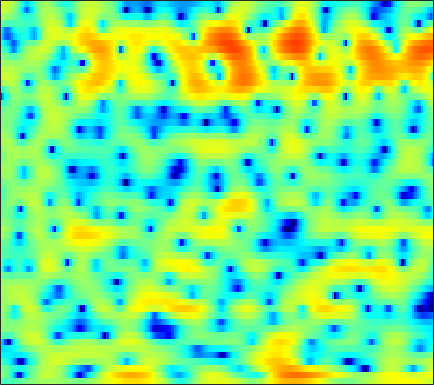

Source data for this figure (header and first rows):
-2.6819, -2.7838, -2.8476, -2.7968, -2.7278, -2.5678, -2.3576, -2.1852, -1.8933, -1.5732, -1.2451, -0.97761, -0.61732, -0.24919, 0.024876, 0.37208, 0.70586, 0.93243, 1.1945, 1.4012, 1.5278, 1.5852, 1.6216, 1.5891
1.492, 0.639, -0.6633, -2.216, -3.596, -5.91, -9.118, -12.62, -20.36, -17.77, -11.06, -7.958, -5.026, -2.888, -1.625, -0.2479, 0.8422, 1.495, 2.193, 2.703, 3.032, 3.164, 3.199, 3.07
0.5874, -0.1366, -1.117, -2.12, -2.869, -3.801, -4.58, -5.011, -5.327, -5.3, -4.921, -4.442, -3.601, -2.627, -1.857, -0.8695, 0.06072, 0.7045, 1.455, 2.062, 2.517, 2.752, 2.921, 2.918
-2.834, -3.455, -4.415, -5.587, -6.637, -8.39, -10.69, -13.06, -17.9, -24.73, -18.32, -13.79, -9.704, -6.763, -5.005, -3.074, -1.502, -0.5045, 0.6286, 1.554, 2.3, 2.746, 3.204, 3.52
-6.601, -6.438, -6.367, -6.448, -6.577, -6.801, -7.027, -7.168, -7.215, -6.995, -6.441, -5.831, -4.841, -3.749, -2.897, -1.808, -0.8109, -0.1349, 0.6643, 1.351, 1.91, 2.26, 2.639, 2.931
-7.497, -7.425, -7.321, -7.104, -6.81, -6.226, -5.491, -4.876, -4.026, -3.159, -2.32, -1.715, -0.9493, -0.2443, 0.2308, 0.7902, 1.252, 1.536, 1.819, 2.001, 2.08, 2.091, 2.056, 1.972
-7.176, -9.46, -14.53, -25.98, -18.35, -10.64, -6.53, -4.361, -2.184, -0.5309, 0.7559, 1.532, 2.358, 2.978, 3.305, 3.588, 3.677, 3.62, 3.367, 2.912, 2.231, 1.571, 0.4933, -0.7657
-1.493, -2.057, -2.641, -2.854, -2.708, -2.114, -1.228, -0.4918, 0.4886, 1.379, 2.134, 2.602, 3.083, 3.408, 3.534, 3.538, 3.349, 3.072, 2.494, 1.652, 0.4957, -0.6069, -2.501, -4.998
0.5621, 0.3777, 0.19, 0.09341, 0.09549, 0.2011, 0.4108, 0.6196, 0.9375, 1.278, 1.605, 1.827, 2.056, 2.189, 2.213, 2.145, 1.931, 1.674, 1.191, 0.5596, -0.2209, -0.8993, -1.912, -2.986
0.9032, 0.6378, 0.2809, -0.03706, -0.2198, -0.3736, -0.3685, -0.2519, 0.04917, 0.4394, 0.8613, 1.168, 1.51, 1.746, 1.836, 1.848, 1.724, 1.555, 1.23, 0.8122, 0.3074, -0.1053, -0.6882, -1.293
0.9481, 0.4474, -0.485, -1.748, -2.91, -4.489, -5.328, -4.905, -3.307, -1.45, 0.09266, 0.9932, 1.862, 2.384, 2.58, 2.609, 2.396, 2.121, 1.648, 1.114, 0.607, 0.2759, -0.08335, -0.372
1.015, 1, 0.467, -0.7586, -2.145, -4.567, -6.354, -5.536, -2.734, -0.182, 1.679, 2.637, 3.41, 3.695, 3.605, 3.099, 2.17, 1.181, -0.4791, -2.411, -4.151, -4.802, -4.477, -3.426
0.1168, 0.7763, 1.321, 1.576, 1.657, 1.722, 1.85, 2.024, 2.381, 2.777, 3.088, 3.216, 3.188, 2.854, 2.379, 1.377, -0.08979, -1.586, -4.197, -7.708, -11.93, -13.46, -11.38, -8.74
0.5824, 1.068, 1.607, 2.038, 2.286, 2.546, 2.74, 2.859, 2.955, 2.997, 2.944, 2.824, 2.536, 2.072, 1.599, 0.7941, -0.22, -1.102, -2.42, -3.822, -5.192, -6.155, -7.357, -8.58
0.9153, 1.245, 1.61, 1.902, 2.078, 2.269, 2.412, 2.479, 2.516, 2.502, 2.423, 2.315, 2.101, 1.801, 1.514, 1.038, 0.4545, -0.05684, -0.8429, -1.746, -2.79, -3.682, -5.076, -6.806
0.592, 0.6842, 0.7653, 0.832, 0.8867, 0.9612, 1.028, 1.069, 1.111, 1.107, 1.075, 1.043, 0.9967, 0.9504, 0.9131, 0.8493, 0.7529, 0.6405, 0.4243, 0.1101, -0.3122, -0.7034, -1.307, -1.976
-0.4711, -0.995, -1.593, -1.954, -2.001, -1.853, -1.597, -1.431, -1.307, -1.346, -1.502, -1.635, -1.712, -1.527, -1.192, -0.5438, 0.1911, 0.7099, 1.292, 1.698, 1.922, 1.971, 1.897, 1.696
-2.568, -5, -9.375, -12.8, -10.74, -7.075, -4.792, -3.851, -3.405, -3.801, -5.149, -6.897, -10.24, -11.44, -8.439, -4.267, -1.231, 0.4303, 2.075, 3.208, 3.929, 4.25, 4.404, 4.273
-1.74, -3.278, -5.296, -6.404, -6.199, -5.176, -4.126, -3.575, -3.305, -3.561, -4.315, -5.129, -6.128, -6.03, -4.896, -2.685, -0.5346, 0.8407, 2.307, 3.381, 4.1, 4.411, 4.55, 4.362
-1.074, -1.566, -2.183, -2.663, -2.911, -3.091, -3.15, -3.159, -3.133, -3.094, -3.001, -2.874, -2.576, -2.082, -1.571, -0.7499, 0.1284, 0.7788, 1.553, 2.187, 2.646, 2.862, 2.971, 2.878
-1.15, -1.422, -1.872, -2.393, -2.807, -3.329, -3.79, -4.046, -4.189, -4.076, -3.716, -3.309, -2.645, -1.905, -1.33, -0.5885, 0.1024, 0.566, 1.098, 1.51, 1.803, 1.952, 2.062, 2.086
-0.3258, -0.6479, -1.296, -2.206, -3.075, -4.492, -6.12, -7.349, -8.464, -8.209, -6.747, -5.38, -3.641, -2.151, -1.22, -0.2114, 0.5585, 0.9891, 1.383, 1.593, 1.645, 1.611, 1.513, 1.427
1.575, 1.213, 0.4615, -0.6438, -1.755, -3.768, -6.649, -9.758, -15.54, -13.98, -8.409, -5.55, -2.841, -0.9183, 0.1542, 1.214, 1.901, 2.189, 2.29, 2.075, 1.536, 0.9261, -0.1174, -1.231
2.046, 1.814, 1.324, 0.6347, 0.002077, -0.9365, -1.911, -2.515, -2.985, -2.866, -2.191, -1.456, -0.3862, 0.6093, 1.249, 1.899, 2.283, 2.378, 2.213, 1.66, 0.6402, -0.5284, -2.863, -6.795
0.5511, 0.4947, 0.2789, -0.09593, -0.4524, -0.9883, -1.524, -1.839, -2.074, -2.018, -1.662, -1.234, -0.5442, 0.1732, 0.6638, 1.187, 1.508, 1.608, 1.516, 1.173, 0.5916, 0.01741, -0.8701, -1.717
-0.8043, -0.6374, -0.6371, -0.9169, -1.332, -2.182, -3.3, -4.261, -5.327, -5.554, -4.662, -3.559, -1.989, -0.6225, 0.2044, 1.016, 1.514, 1.696, 1.719, 1.548, 1.249, 0.9994, 0.6977, 0.5174
-1.615, -0.9214, -0.4142, -0.4067, -0.776, -1.845, -3.797, -6.196, -11.98, -19.97, -9.409, -5.287, -1.91, 0.2139, 1.277, 2.159, 2.551, 2.558, 2.254, 1.651, 0.8681, 0.2835, -0.2599, -0.3489
-2.676, -1.384, -0.2176, 0.4104, 0.5807, 0.4579, 0.01834, -0.4055, -0.88, -0.876, -0.2571, 0.4729, 1.509, 2.379, 2.826, 3.101, 2.95, 2.536, 1.502, -0.2137, -2.879, -5.823, -11.24, -10.83
-3.407, -2.243, -1.007, -0.1124, 0.3666, 0.7894, 1.03, 1.149, 1.293, 1.467, 1.705, 1.916, 2.194, 2.404, 2.471, 2.398, 2.065, 1.617, 0.6831, -0.6838, -2.46, -3.955, -5.565, -5.722
-3.098, -2.176, -1.172, -0.4128, 0.001543, 0.3882, 0.6252, 0.7251, 0.8131, 0.8835, 0.9811, 1.085, 1.253, 1.424, 1.532, 1.598, 1.542, 1.396, 1.07, 0.6033, 0.05152, -0.36, -0.833, -1.153
-1.579, -0.9282, -0.2832, 0.1128, 0.2549, 0.2482, 0.04064, -0.2188, -0.6472, -1.037, -1.237, -1.186, -0.8315, -0.2502, 0.2387, 0.8382, 1.313, 1.556, 1.737, 1.764, 1.641, 1.473, 1.163, 0.7682
0.5068, 0.8407, 1.109, 1.133, 0.9684, 0.4504, -0.4709, -1.476, -3.334, -5.834, -8.31, -8.546, -6.191, -3.418, -1.736, -0.01993, 1.188, 1.833, 2.392, 2.671, 2.722, 2.625, 2.34, 1.881
1.177, 1.425, 1.611, 1.585, 1.381, 0.8275, -0.1382, -1.193, -3.145, -5.83, -8.617, -8.925, -6.312, -3.386, -1.671, 0.05647, 1.245, 1.863, 2.376, 2.589, 2.566, 2.419, 2.066, 1.55
-0.2223, 0.3413, 0.9059, 1.233, 1.315, 1.218, 0.8911, 0.5356, -0.03106, -0.5601, -0.8781, -0.8904, -0.5872, -0.03702, 0.4314, 0.9885, 1.384, 1.544, 1.563, 1.374, 0.9913, 0.617, 0.0425, -0.5527
-1.923, -0.7357, 0.4063, 1.139, 1.479, 1.699, 1.738, 1.683, 1.558, 1.433, 1.364, 1.37, 1.444, 1.56, 1.645, 1.675, 1.561, 1.329, 0.7966, -0.03023, -1.175, -2.221, -3.686, -4.84
-0.7859, 0.2021, 1.146, 1.715, 1.932, 1.995, 1.872, 1.699, 1.451, 1.26, 1.203, 1.262, 1.448, 1.683, 1.823, 1.91, 1.788, 1.51, 0.8013, -0.4121, -2.302, -4.395, -8.812, -19
1.401, 1.744, 1.989, 1.955, 1.728, 1.159, 0.2603, -0.5812, -1.811, -2.801, -3.043, -2.623, -1.569, -0.4054, 0.3522, 1.123, 1.566, 1.678, 1.51, 0.9742, 0.07333, -0.7963, -2.065, -3.017
1.482, 1.571, 1.469, 1.06, 0.5104, -0.6324, -2.382, -4.257, -8.042, -15.52, -23.44, -12.64, -7.016, -3.877, -2.247, -0.6825, 0.4057, 0.9718, 1.475, 1.734, 1.786, 1.735, 1.615, 1.506
0.3035, 0.4566, 0.421, 0.08492, -0.3777, -1.303, -2.55, -3.701, -5.369, -6.791, -7.323, -6.981, -5.864, -4.506, -3.495, -2.231, -1.088, -0.3267, 0.5516, 1.26, 1.808, 2.114, 2.401, 2.56
-0.4478, -0.18, -0.04904, -0.1756, -0.4332, -0.9799, -1.71, -2.363, -3.307, -4.255, -5.109, -5.618, -6.028, -5.968, -5.541, -4.513, -3.148, -2.063, -0.7055, 0.4481, 1.384, 1.943, 2.495, 2.837
-0.602, -0.3194, -0.11, -0.08335, -0.186, -0.4893, -1.028, -1.579, -2.557, -3.864, -5.614, -7.347, -10.54, -14.51, -14.72, -10.27, -6.274, -4.022, -1.732, -0.02158, 1.244, 1.956, 2.636, 3.058
-1.411, -1.109, -0.7363, -0.4368, -0.3013, -0.2846, -0.5067, -0.8437, -1.544, -2.569, -3.979, -5.337, -7.439, -9.189, -9.149, -7.129, -4.5, -2.75, -0.8597, 0.6152, 1.698, 2.277, 2.789, 3.035
-4.503, -3.885, -2.796, -1.732, -1.08, -0.4799, -0.159, -0.1168, -0.2788, -0.6463, -1.142, -1.516, -1.901, -2.022, -1.862, -1.314, -0.4966, 0.1912, 1.096, 1.862, 2.431, 2.709, 2.856, 2.719
-15.35, -10.18, -5.68, -2.966, -1.598, -0.3862, 0.2761, 0.4981, 0.5009, 0.2734, -0.04827, -0.2616, -0.4255, -0.3457, -0.1176, 0.4036, 1.038, 1.522, 2.131, 2.591, 2.869, 2.943, 2.821, 2.418
-5.522, -4.334, -2.375, -0.7201, 0.191, 0.957, 1.21, 1.107, 0.5856, -0.326, -1.531, -2.489, -3.361, -3.211, -2.442, -1.083, 0.2321, 1.06, 1.871, 2.38, 2.594, 2.565, 2.318, 1.88
1.388, 1.659, 2.063, 2.454, 2.642, 2.651, 2.342, 1.832, 0.7083, -1.108, -4.032, -7.565, -18.34, -14.76, -7.97, -3.591, -1.115, 0.0641, 0.9902, 1.371, 1.294, 0.9857, 0.3478, -0.4213
3.208, 3.309, 3.401, 3.411, 3.347, 3.137, 2.75, 2.306, 1.477, 0.3707, -0.9326, -1.915, -2.829, -2.834, -2.292, -1.289, -0.3983, 0.01969, 0.2078, -0.1012, -0.9504, -1.953, -3.894, -6.595
2.516, 2.594, 2.655, 2.625, 2.555, 2.415, 2.192, 1.989, 1.672, 1.329, 0.995, 0.7788, 0.6052, 0.5524, 0.5846, 0.6415, 0.6295, 0.508, 0.1153, -0.6368, -1.826, -3.077, -5.362, -8.507
1.106, 1.167, 1.146, 1.044, 0.9556, 0.8481, 0.7712, 0.784, 0.8752, 1.032, 1.214, 1.36, 1.544, 1.686, 1.767, 1.804, 1.707, 1.537, 1.128, 0.502, -0.3648, -1.19, -2.456, -3.846
-0.1334, -0.319, -0.8143, -1.429, -1.877, -2.317, -2.331, -2.058, -1.356, -0.4789, 0.3731, 0.9682, 1.628, 2.157, 2.454, 2.75, 2.897, 2.903, 2.757, 2.442, 1.888, 1.345, 0.438, -0.708
-1.417, -2.202, -3.648, -5.675, -7.682, -10.86, -11.96, -9.891, -6.358, -3.618, -1.613, -0.4779, 0.6794, 1.539, 2.041, 2.566, 3.016, 3.288, 3.568, 3.679, 3.608, 3.402, 2.875, 2.057
-3.736, -5.047, -6.928, -9.048, -10.83, -13.36, -13.79, -11.79, -8.432, -5.733, -3.81, -2.862, -2.043, -1.575, -1.302, -0.8698, -0.1608, 0.5477, 1.573, 2.495, 3.228, 3.569, 3.744, 3.609
-6.809, -9.314, -12.89, -14.02, -12.84, -10.73, -8.922, -7.695, -6.316, -5.251, -4.623, -4.563, -5.139, -6.633, -8.414, -10.52, -8.692, -5.726, -2.314, 0.1773, 1.922, 2.85, 3.693, 4.131
-5.67, -8.18, -11.92, -12.8, -10.81, -8.063, -6.141, -5.124, -4.212, -3.731, -3.734, -4.019, -4.91, -6.447, -8.061, -9.76, -8.26, -5.645, -2.427, 0.06158, 1.851, 2.849, 3.781, 4.341
-0.8045, -1.529, -2.36, -2.815, -2.923, -2.814, -2.594, -2.489, -2.446, -2.545, -2.776, -2.994, -3.26, -3.418, -3.39, -2.997, -2.188, -1.337, -0.07638, 1.177, 2.229, 2.86, 3.436, 3.717
2.056, 1.701, 1.212, 0.7258, 0.3642, -0.153, -0.7468, -1.26, -2.067, -2.991, -3.873, -4.41, -4.702, -4.398, -3.799, -2.747, -1.567, -0.6986, 0.3721, 1.27, 1.979, 2.353, 2.631, 2.623
3.586, 3.357, 2.98, 2.493, 2.048, 1.302, 0.3111, -0.6264, -2.256, -4.485, -7.652, -10.81, -14.05, -10.68, -7.559, -4.445, -2.24, -0.9998, 0.2506, 1.114, 1.671, 1.883, 1.929, 1.71
3.704, 3.65, 3.484, 3.186, 2.85, 2.233, 1.371, 0.5262, -0.9085, -2.804, -5.179, -7.072, -8.432, -7.113, -5.298, -3.087, -1.371, -0.4049, 0.5249, 1.099, 1.333, 1.312, 1.024, 0.4745
